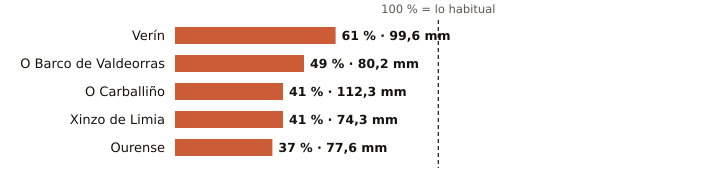

Source data for this figure (header and first rows):
estacion, provincia, indicativo, mm_otono, referencia_mm, pct, periodo_referencia, hasta, hora
Verín, Ourense, 2978X, 99.6, 164.5, 61, 2009-2025, 2026-11-12, 3
O Barco de Valdeorras, Ourense, 1583X, 80.2, 164.9, 49, 2004-2025, 2026-11-11, 
O Carballiño, Ourense, 1700X, 112.3, 273.2, 41, 1991-2020, 2026-11-12, 3
Xinzo de Limia, Ourense, 1735X, 74.3, 181.7, 41, 2006-2025, 2026-11-12, 3
Ourense, Ourense, 1690A, 77.6, 212.1, 37, 1991-2020, 2026-11-12, 3
